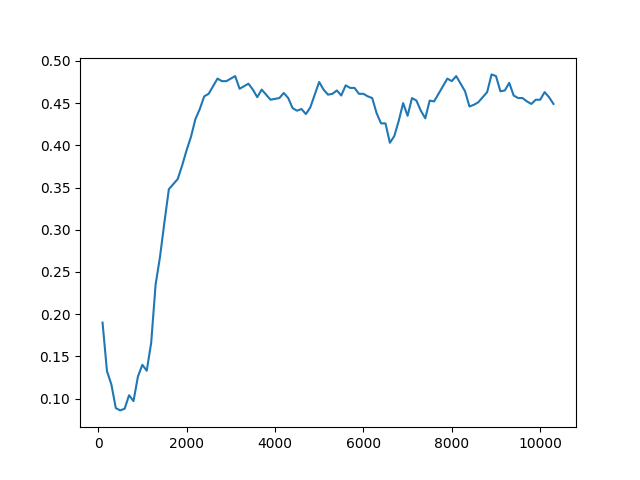

The table this chart was drawn from, first rows:
Timestep, Episode, Reward, Exploration
0, 0, -1, None
1, 0, 0.5, None
2, 0, 0.5, None
3, 0, 0.5, None
4, 1, 0.5, None
5, 1, 0.5, None
6, 1, 0.5, None
7, 1, 0.5, None
8, 1, 0.5, None
9, 2, -1, None
10, 2, 0.5, None
11, 2, -1, None
12, 2, 0.5, None
13, 2, 0.5, None
14, 3, -1, None
15, 3, 0.5, None
16, 3, 0.5, None
17, 4, 1, None
18, 4, -1, None
19, 4, -1, None
20, 4, 0.5, None
21, 4, 0.5, None
22, 5, 0.5, None
23, 5, 0.5, None
24, 6, 1, None
25, 6, 0.5, None
26, 6, 0.5, None
27, 6, 0.5, None
28, 6, 0.5, None
29, 7, -1, None
30, 7, 0.5, None
31, 7, 0.5, None
32, 7, -1, None
33, 7, 0.5, None
34, 8, -1, None
35, 8, -1, None
36, 8, -1, None
37, 8, 0.5, None
38, 8, -1, None
39, 9, 0.5, None
40, 9, 0.5, None
41, 9, 0.5, None
42, 9, 0.5, None
43, 9, 0.5, None
44, 10, 0.5, None
45, 10, 0.5, None
46, 10, 0.5, None
47, 10, 0.5, None
48, 10, -1, None
49, 11, 0.5, None
50, 11, 0.5, None
51, 11, 0.5, None
52, 11, -1, None
53, 11, 0.5, None
54, 12, -1, None
55, 12, 0.5, None
56, 12, -1, None
57, 12, -1, None
58, 12, 0.5, None
59, 13, -1, None
... 49,940 more rows
